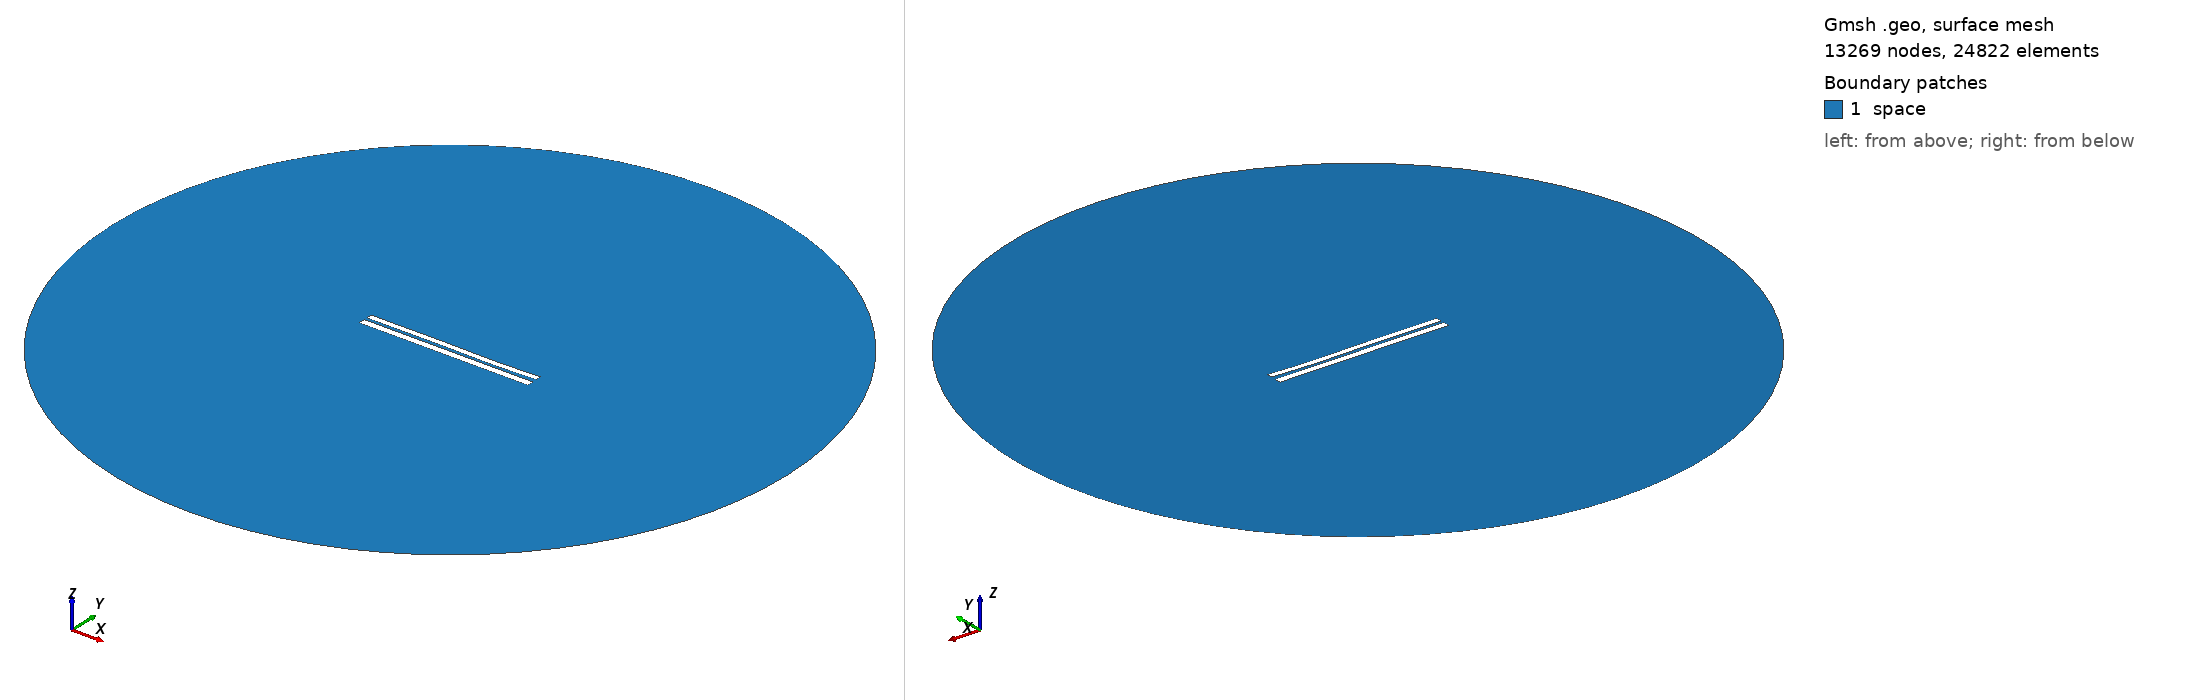

Gmsh geometry script, surface-meshed: 13269 nodes, 24822 surface elements. Boundary patches (legend numbers): 1 space. Left view from above one corner, right view from below the opposite corner. Legend entries are the model's physical surfaces. The drawing asked Gmsh for element sizes between 1% and 20% of the model's largest extent; the script's own settings can give other sizes.

=== 6672.geo (drawn) ===
//---------------------------------------
// Geometry kernel
//---------------------------------------

SetFactory("OpenCASCADE");



//---------------------------------------
// Parameters of the geometry
//---------------------------------------

// Overetch of the upper plate
overetch = 0.25;

// Distance between the plates
distance = 1.5;

// Discretization over the x axis (for the deformation)
nx = 50; 

// Length of the plate
L = 100 - overetch; 

// Number of modes
n = 4; 

// 1st mode coefficient
coeff(1) = 0.07499999999999998;
beta(1) = 0.596864 * 3.1415926535 / L;

// 2nd mode coefficient
coeff(2) = -0.075;
beta(2) = 1.49418 * 3.1415926535 / L;

// 3rd mode coefficient
coeff(3) = 0.15;
beta(3) = 2.50025 * 3.1415926535 / L;

// 4th mode coefficient
coeff(4) = -0.075;
beta(4) = 3.49999 * 3.1415926535 / L;



//---------------------------------------
// Upper plate (deformed rectangle)
//---------------------------------------

// Coordiantes of the upper plate
xmin = -50;
xmax = 50 - overetch;

// Height of the upper plate
yheight = 4 - 2 * overetch;

// Indexes of the points
UpperID[] = {};
LowerID[] = {};
LeftID[] = {};
RightID[] = {};

// Point index
p = 1;

// Horizontal edges
For i In {1:nx}
    x = xmin + (i-1)*(xmax - xmin)/(nx-1);

    y_bottom = distance / 2 + overetch;
    For j In {1:n}
        C = (Cosh(beta(j)*L) + Cos(beta(j)*L)) / (Sinh(beta(j)*L) + Sin(beta(j)*L));
        y_bottom  = y_bottom + coeff(j) * (Cosh(beta(j)*(x+50)) - Cos(beta(j)*(x+50)) - C * (Sinh(beta(j)*(x+50)) - Sin(beta(j)*(x+50))));
    EndFor

    y_top = y_bottom + yheight;

    Point(p) = {x, y_top, 0, 1.0};
    UpperID[i] = p;
    p = p + 1;

    Point(p) = {x, y_bottom, 0, 1.0};
    LowerID[i] = p;
    p = p + 1;
EndFor

// Create point lists
UpperPts[] = {}; LowerPts[] = {};
For i In {1:nx}
  UpperPts[] += {UpperID[i]};
  LowerPts[] += {LowerID[i]};
EndFor

// Build splines
Spline(1) = {UpperPts[]};
Spline(2) = {LowerPts[]};
Line(3) = {LowerPts[nx-1], UpperPts[nx-1]};
Line(4) = {LowerPts[0], UpperPts[0]};

// Build the plane surface
Curve Loop(1) = {2, 3, -1, -4};
Plane Surface(1) = {1};



//---------------------------------------
// Lower plate (rectangle)
//---------------------------------------

// Vertices
Point(1001) = {-50, -1, 0, 1.0};
Point(1002) = { 50, -1, 0, 1.0};
Point(1003) = { 50,  -5, 0, 1.0};
Point(1004) = {-50,  -5, 0, 1.0};

// Edges
Line(5) = {1001, 1002};
Line(6) = {1002, 1003};
Line(7) = {1003, 1004};
Line(8) = {1004, 1001};

// Plane surface
Line Loop(2) = {5, 6, 7, 8};
Plane Surface(2) = {2}; 



//---------------------------------------
// Outer (fictious) boundary
//---------------------------------------

// Points
Point(1005) = {0, 0, 0};       // Center
Point(1006) = {200, 0, 0};     // Start point
Point(1007) = {0, 200, 0};     // 90 degrees
Point(1008) = {-200, 0, 0};    // 180 degrees
Point(1009) = {0, -200, 0};    // 270 degrees

// Circle arcs (each needs start, center, end)
Circle(9) = {1006, 1005, 1007};
Circle(10) = {1007, 1005, 1008};
Circle(11) = {1008, 1005, 1009};
Circle(12) = {1009, 1005, 1006};

// Plane surface for the entire domain
Curve Loop(3) = {9, 10, 11, 12};
Surface(3) = {3};

// Subtract the plates from the whole domain to obtain the actual domain where we want to solve the equations
BooleanDifference{ Surface{3}; Delete; }{ Surface{1}; Surface{2}; Delete; }




//---------------------------------------
// Transfinite Lines/Curves
//---------------------------------------

// Set the number of points on the boundaries
r = 7;

// Plates
Transfinite Curve {1, 2} = 50*r Using Progression 1;
Transfinite Curve {3, 4} = 2*r Using Progression 1;
Transfinite Line {5, 7} = 50*r Using Progression 1;
Transfinite Line {6, 8} = 2*r Using Progression 1;

// Outer boundary
Transfinite Line {9, 10, 11, 12} = 20 Using Progression 1;



//---------------------------------------
// Physical groups
//---------------------------------------                

// Physical curves (boundaries)
Physical Line("force_segment", 10) = {2};
Physical Line("upper_plate", 11) = {1, 3, 4};
Physical Line("lower_plate", 12) = {5, 6, 7, 8};
Physical Line("boundary", 20) = {9, 10, 11, 12};

// Physical Surfaces
Physical Surface("space", 30) = {3};



//---------------------------------------
// 6. Generate the Mesh
//---------------------------------------

// 2D mesh generation
Mesh 2;
